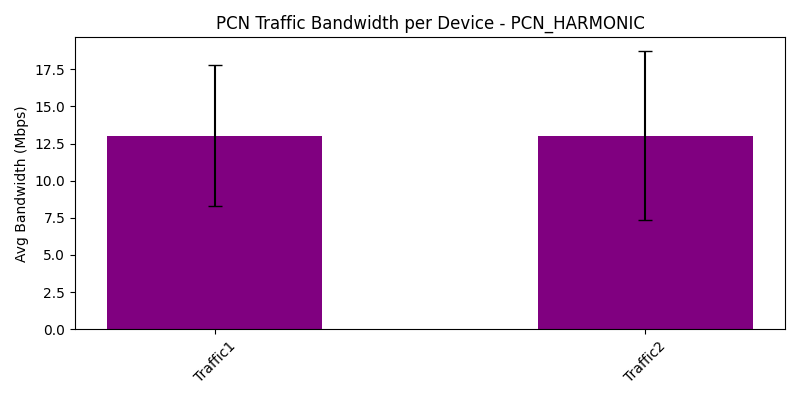

Values plotted in this chart, from the file beside it:
traffic_device, avg_bandwidth_Mbps, var_bandwidth_Mbps
Traffic1, 13.03, 22.51
Traffic2, 13.02, 32.48
